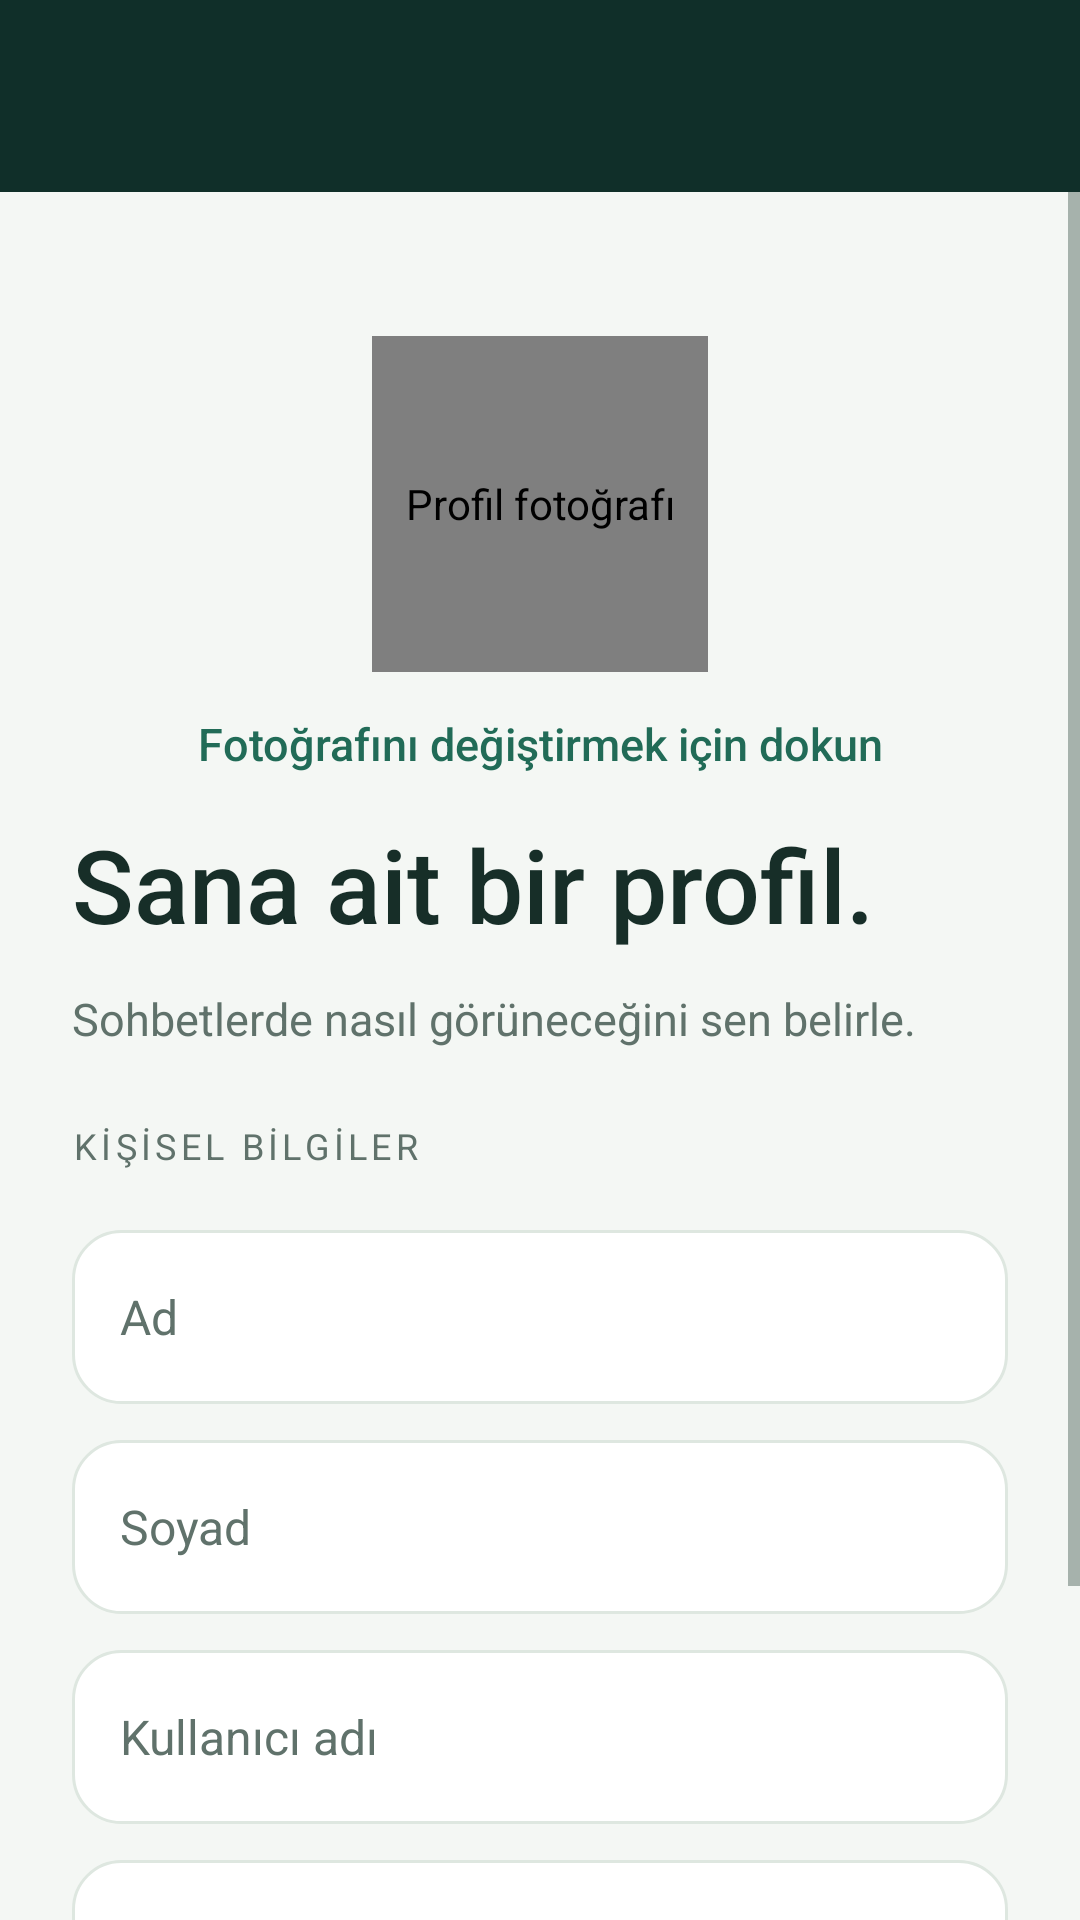

This screen was rendered from an Android layout file. Write that file and the resources it references.
<!-- AndroidManifest.xml: application theme Theme.ME_Chat -->
<!-- res/layout/activity_settings.xml -->
<?xml version="1.0" encoding="utf-8"?>
<LinearLayout xmlns:android="http://schemas.android.com/apk/res/android" xmlns:app="http://schemas.android.com/apk/res-auto"
    android:layout_width="match_parent"
    android:layout_height="match_parent"
    android:orientation="vertical"
    android:background="@color/background_grey">
    <include
        android:id="@+id/settings_toolbar"
        layout="@layout/app_bar_layout" />
    <ScrollView
        android:layout_width="match_parent"
        android:layout_height="0dp"
        android:layout_weight="1"
        android:fillViewport="true">
        <LinearLayout
            android:layout_width="match_parent"
            android:layout_height="wrap_content"
            android:orientation="vertical"
            android:padding="24dp">
            <de.hdodenhof.circleimageview.CircleImageView
                android:id="@+id/user_photo"
                android:layout_width="112dp"
                android:layout_height="112dp"
                android:layout_gravity="center_horizontal"
                android:layout_marginTop="24dp"
                android:src="@drawable/ic_avatar"
                android:contentDescription="@string/ui_activity_settings_contentdescription_1"
                app:civ_border_color="@color/white"
                app:civ_border_width="4dp" />
            <TextView
                android:layout_width="match_parent"
                android:layout_height="wrap_content"
                style="@style/Me.Link"
                android:text="@string/ui_activity_settings_text_2" />
            <TextView
                android:layout_width="match_parent"
                android:layout_height="wrap_content"
                style="@style/Me.Title"
                android:text="@string/ui_activity_settings_text_3" />
            <TextView
                android:layout_width="match_parent"
                android:layout_height="wrap_content"
                style="@style/Me.Body"
                android:text="@string/ui_activity_settings_text_4" />
            <TextView
                android:layout_width="match_parent"
                android:layout_height="wrap_content"
                style="@style/Me.Label"
                android:text="@string/ui_activity_settings_text_5" />
            <EditText
                android:layout_width="match_parent"
                android:layout_height="wrap_content"
                style="@style/Me.Input"
                android:id="@+id/first_name"
                android:hint="@string/ui_activity_settings_hint_6"
                android:inputType="textPersonName"
                android:maxLength="50" />
            <EditText
                android:layout_width="match_parent"
                android:layout_height="wrap_content"
                style="@style/Me.Input"
                android:id="@+id/last_name"
                android:hint="@string/ui_activity_settings_hint_7"
                android:inputType="textPersonName"
                android:maxLength="50" />
            <EditText
                android:layout_width="match_parent"
                android:layout_height="wrap_content"
                style="@style/Me.Input"
                android:id="@+id/user_name"
                android:hint="@string/ui_activity_settings_hint_8"
                android:inputType="text"
                android:maxLength="40" />
            <EditText
                android:layout_width="match_parent"
                android:layout_height="wrap_content"
                style="@style/Me.Input"
                android:id="@+id/about_input"
                android:hint="@string/ui_activity_settings_hint_9"
                android:inputType="textMultiLine"
                android:singleLine="false"
                android:maxLines="4"
                android:maxLength="160" />
            <androidx.appcompat.widget.AppCompatButton
                android:layout_width="match_parent"
                android:layout_height="wrap_content"
                style="@style/Me.Button"
                android:id="@+id/settings_update_button"
                android:text="@string/ui_activity_settings_text_10" />
        </LinearLayout>
    </ScrollView>
</LinearLayout>
<!-- res/layout/app_bar_layout.xml (included above) -->
<?xml version="1.0" encoding="utf-8"?>
<androidx.appcompat.widget.Toolbar xmlns:android="http://schemas.android.com/apk/res/android" xmlns:app="http://schemas.android.com/apk/res-auto"
    android:id="@+id/app_toolbar"
    android:layout_width="match_parent"
    android:layout_height="64dp"
    android:background="@color/purple_700"
    android:theme="@style/ThemeOverlay.AppCompat.Dark.ActionBar"
    app:titleTextColor="@color/white"
    app:subtitleTextColor="#B7D2C6"
    app:contentInsetStart="24dp" />
<!-- resources referenced by this layout -->
<resources>
  <color name="background_grey">#F4F7F4</color>
  <color name="purple_700">#102F29</color>
  <color name="white">#FFFFFF</color>
  <!-- drawable ic_avatar (drawable) -->
  <vector xmlns:android="http://schemas.android.com/apk/res/android" android:width="64dp" android:height="64dp" android:viewportWidth="64" android:viewportHeight="64"><path android:fillColor="#E1EEE5" android:pathData="M0,0H64V64H0Z"/><path android:fillColor="#749888" android:pathData="M32,14A10,10 0,1 1,32,34A10,10 0,1 1,32,14M12,58Q12,39 32,39Q52,39 52,58Z"/></vector>
  <string name="ui_activity_settings_contentdescription_1">Profil fotoğrafı</string>
  <string name="ui_activity_settings_hint_6">Ad</string>
  <string name="ui_activity_settings_hint_7">Soyad</string>
  <string name="ui_activity_settings_hint_8">Kullanıcı adı</string>
  <string name="ui_activity_settings_hint_9">Hakkımda</string>
  <string name="ui_activity_settings_text_10">Değişiklikleri kaydet</string>
  <string name="ui_activity_settings_text_2">Fotoğrafını değiştirmek için dokun</string>
  <string name="ui_activity_settings_text_3">Sana ait bir profil.</string>
  <string name="ui_activity_settings_text_4">Sohbetlerde nasıl görüneceğini sen belirle.</string>
  <string name="ui_activity_settings_text_5">KİŞİSEL BİLGİLER</string>
  <style name="Me.Body"><item name="android:textSize">15sp</item><item name="android:textColor">@color/muted</item><item name="android:lineSpacingExtra">4dp</item></style>
  <style name="Me.Button"><item name="android:background">@drawable/bg_button</item><item name="backgroundTint">@null</item><item name="android:minHeight">56dp</item><item name="android:padding">12dp</item><item name="android:layout_marginTop">20dp</item><item name="android:textColor">@color/white</item><item name="android:textAllCaps">false</item><item name="android:textSize">16sp</item><item name="android:fontFamily">sans-serif-medium</item><item name="android:stateListAnimator">@null</item></style>
  <style name="Me.Input"><item name="android:background">@drawable/bg_input</item><item name="android:minHeight">58dp</item><item name="android:padding">16dp</item><item name="android:textSize">16sp</item><item name="android:textColor">@color/black</item><item name="android:textColorHint">@color/muted</item><item name="android:layout_marginTop">12dp</item><item name="android:singleLine">true</item></style>
  <style name="Me.Label" parent="Me.Body"><item name="android:textSize">12sp</item><item name="android:letterSpacing">0.12</item><item name="android:layout_marginTop">24dp</item><item name="android:layout_marginBottom">8dp</item></style>
  <style name="Me.Link" parent="Me.Body"><item name="android:textColor">@color/blue</item><item name="android:gravity">center</item><item name="android:minHeight">48dp</item><item name="android:padding">12dp</item><item name="android:fontFamily">sans-serif-medium</item></style>
  <style name="Me.Title"><item name="android:textSize">34sp</item><item name="android:fontFamily">sans-serif-medium</item><item name="android:textColor">@color/black</item><item name="android:layout_marginBottom">12dp</item></style>
  <color name="muted">#60726B</color>
  <color name="black">#172E28</color>
  <color name="blue">#216B57</color>
  <style name="Me.WindowAnimation"><item name="android:activityOpenEnterAnimation">@anim/page_enter</item><item name="android:activityOpenExitAnimation">@anim/page_exit</item><item name="android:activityCloseEnterAnimation">@anim/page_return</item><item name="android:activityCloseExitAnimation">@anim/page_close</item></style>
  <color name="line">#DEE7E0</color>
</resources>
